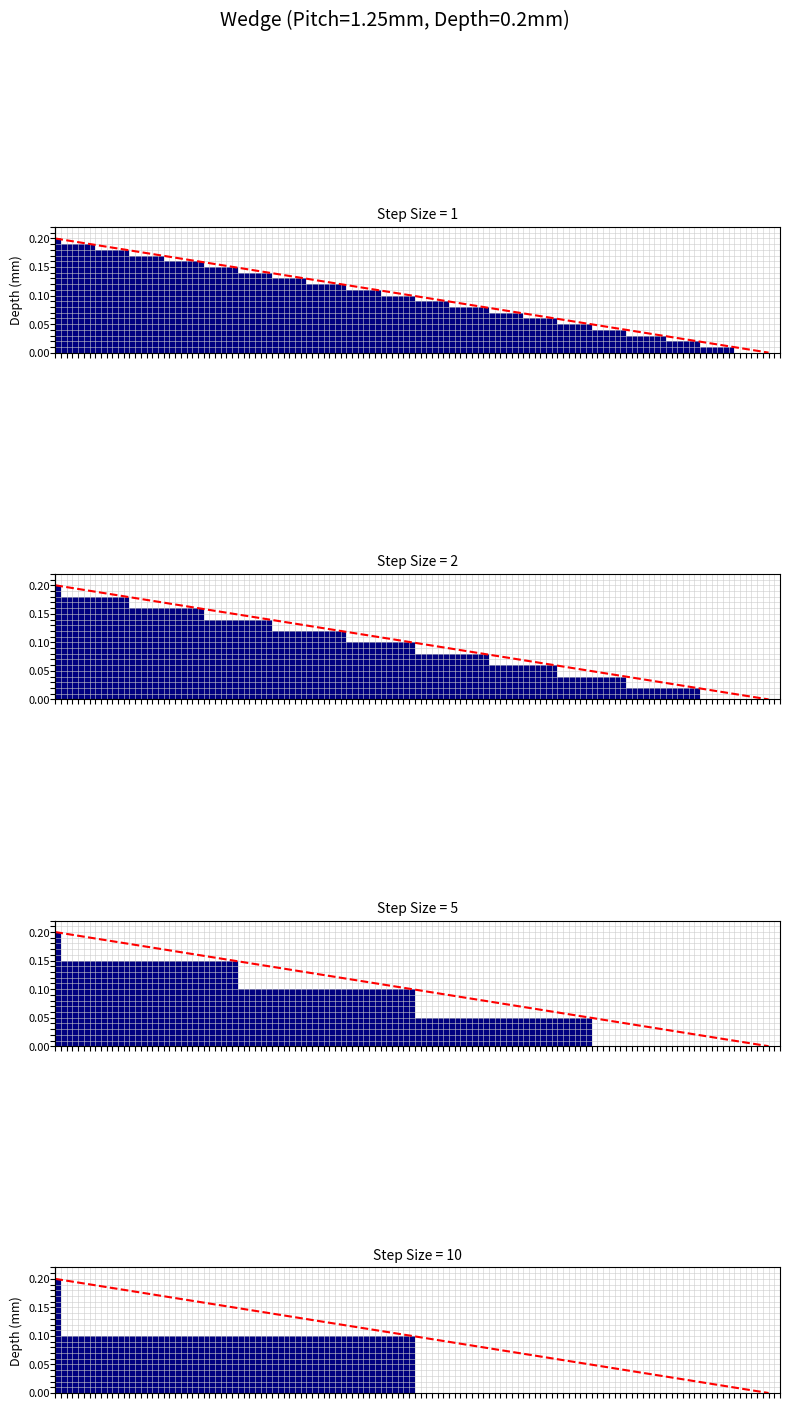
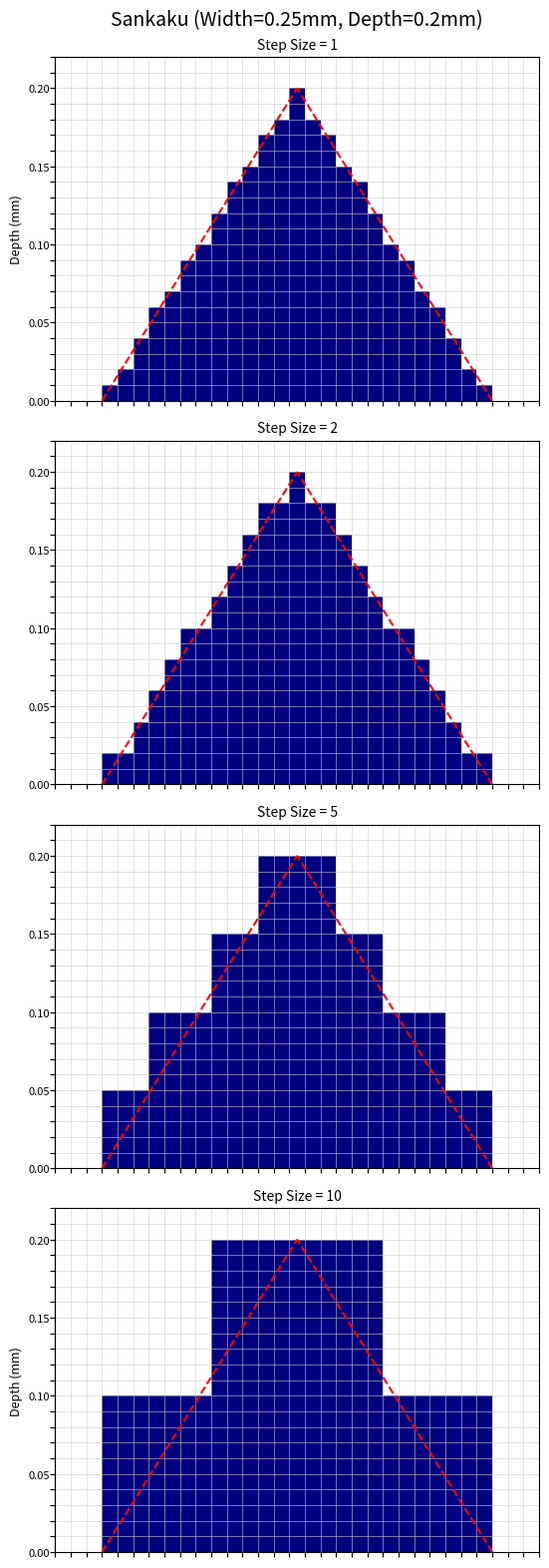
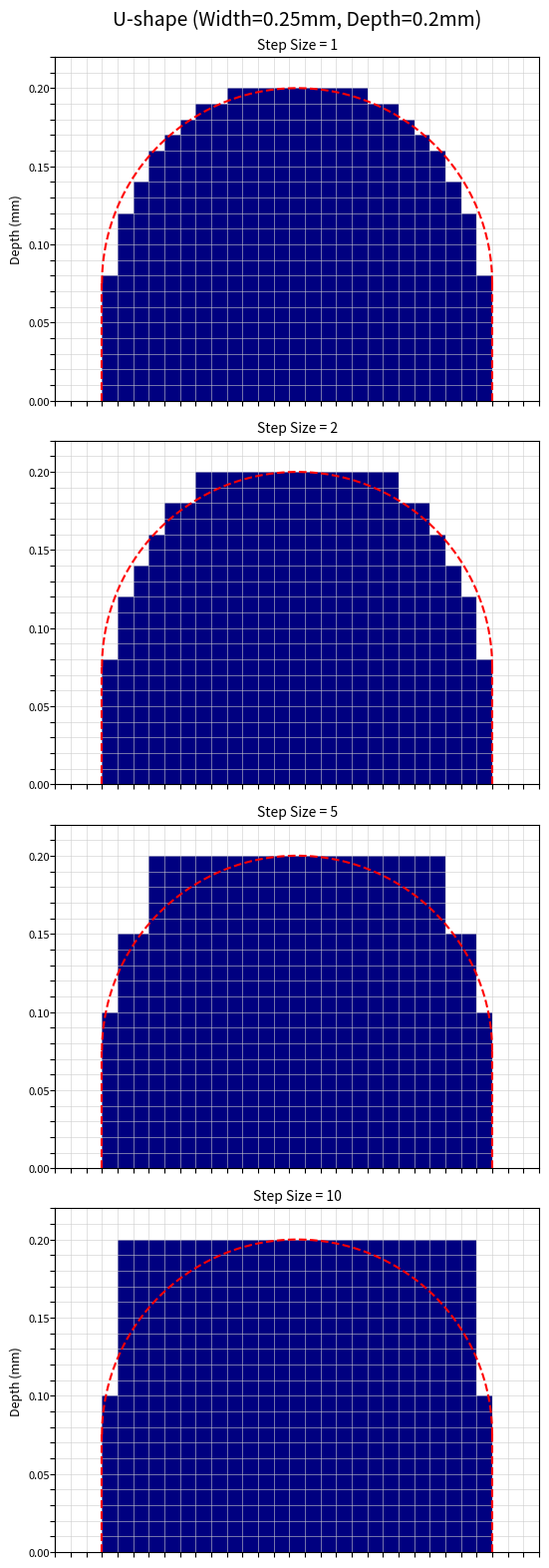

These figures' Python source, in order:
import numpy as np
import matplotlib.pyplot as plt
import matplotlib.patches as patches
import os  # ディレクトリ操作用に追加

# ================== 設定パラメータ ==================
# メッシュサイズ (0.01mm)
mesh_length = 1.0e-5 

# 表示したいステップサイズのリスト
step_sizes = [1, 2, 5, 10]

# 各形状のテスト用パラメータ
# くさび
kusabi_pitch = 1.25e-3  
kusabi_depth = 0.20e-3 

# 三角
sankaku_width = 0.25e-3 #(固定)
sankaku_depth = 0.20e-3 

# 半円(U字)
hanen_width = 0.25e-3 #(固定)
hanen_depth = 0.20e-3

# ★ 保存先ディレクトリ設定
# SAVE_DIR = r"C:\Users\cs16\Documents\Test_folder"
SAVE_DIR = r"C:/Users/hisay/OneDrive/ドキュメント/test_folder"   # 自宅PC

# ==================================================

def ensure_directory_exists(path):
    """ディレクトリが存在しない場合に作成する関数"""
    if not os.path.exists(path):
        try:
            os.makedirs(path)
            print(f"ディレクトリを作成しました: {path}")
        except OSError as e:
            print(f"ディレクトリ作成エラー: {e}")

def plot_grid(ax, binary_map, title, mesh_len, max_depth_mesh, max_width_mesh):
    """グリッドとブロックを描画するヘルパー関数"""
    rows, cols = binary_map.shape
    
    # --- グリッド線の設定 ---
    ax.set_xticks(np.arange(0, cols + 1, 1))
    ax.set_yticks(np.arange(0, rows + 1, 1))
    
    # グリッドを描画
    ax.grid(which='major', color='#cccccc', linestyle='-', linewidth=0.5, alpha=0.8)
    
    # 目盛りの数字は消す
    ax.set_xticklabels([])
    ax.set_yticklabels([])
    
    # ブロックの描画 (1の部分を塗りつぶす)
    for r in range(rows):
        for c in range(cols):
            if binary_map[r, c] == 1:
                # r:深さ(0が底面), c:横方向
                rect = patches.Rectangle((c, r), 1, 1, linewidth=0, edgecolor=None, facecolor='navy')
                ax.add_patch(rect)
    
    # 軸の設定
    ax.set_xlim(0, cols)
    ax.set_ylim(0, rows)
    ax.set_aspect('equal')
    ax.set_title(title, fontsize=10)
    
    # mm単位の補助目盛り
    display_interval = 5
    yticks_major = np.arange(0, rows + 1, display_interval)
    yticklabels = [f"{y*mesh_len*1000:.2f}" for y in yticks_major]
    
    ax2 = ax.secondary_yaxis('left')
    ax2.set_yticks(yticks_major)
    ax2.set_yticklabels(yticklabels, fontsize=8)
    ax2.tick_params(length=0)
    if title.startswith("Step Size = 1"):
        ax2.set_ylabel("Depth (mm)", fontsize=9)

def visualize_kusabi():
    print("Generating Kusabi visualization...")
    # ★変更点: (len(step_sizes), 1) で縦並び指定、figsizeを縦長に変更
    fig, axes = plt.subplots(len(step_sizes), 1, figsize=(8, 4 * len(step_sizes)))
    fig.suptitle(f"Wedge (Pitch={kusabi_pitch*1000}mm, Depth={kusabi_depth*1000}mm)", fontsize=14)
    
    mn_p = int(round(kusabi_pitch / mesh_length))
    mn_d = int(round(kusabi_depth / mesh_length))
    
    for idx, step_size in enumerate(step_sizes):
        ax = axes[idx]
        grid = np.zeros((mn_d + 2, mn_p + 2), dtype=int)
        
        for y in range(mn_p):
            local_y = y
            # 左端(y)での深さを計算
            ideal_depth_val = mn_d * (1.0 - local_y / mn_p)
            current_depth = (int(ideal_depth_val) // step_size) * step_size
            for d in range(current_depth):
                grid[d, y] = 1
        
        plot_grid(ax, grid, f"Step Size = {step_size}", mesh_length, mn_d, mn_p)
        
        # 理想線の描画
        ax.plot([0, mn_p], [mn_d, 0], 'r--', linewidth=1.5, label='Ideal')

    plt.tight_layout()
    plt.subplots_adjust(top=0.95) # タイトルとグラフが重ならないように調整
    
    # ★変更点: 指定ディレクトリへ保存
    save_path = os.path.join(SAVE_DIR, "kusabi_vertical.png")
    plt.savefig(save_path)
    print(f"Saved: {save_path}")
    plt.close() # メモリ解放のため閉じる（表示したい場合は plt.show() に戻してください）

def visualize_sankaku():
    print("Generating Sankaku visualization...")
    # ★変更点: 縦並び指定、figsize変更
    fig, axes = plt.subplots(len(step_sizes), 1, figsize=(8, 4 * len(step_sizes)))
    fig.suptitle(f"Sankaku (Width={sankaku_width*1000}mm, Depth={sankaku_depth*1000}mm)", fontsize=14)
    
    mn_w = int(round(sankaku_width / mesh_length))
    if mn_w % 2 == 0: mn_w -= 1
    mn_d = int(round(sankaku_depth / mesh_length))
    
    canvas_w = mn_w + 6
    canvas_h = mn_d + 2
    center_y = canvas_w // 2 
    
    for idx, step_size in enumerate(step_sizes):
        ax = axes[idx]
        grid = np.zeros((canvas_h, canvas_w), dtype=int)
        
        for d in range(mn_d):
            d_step = (d // step_size) * step_size
            raw_w = mn_w * (1.0 - d_step / mn_d)
            width_at_d = int(round(raw_w))
            if width_at_d % 2 == 0: width_at_d -= 1
            if width_at_d < 1: width_at_d = 1
            half = width_at_d // 2
            yl = center_y - half
            yr = center_y + half + 1
            grid[d, yl:yr] = 1
        
        plot_grid(ax, grid, f"Step Size = {step_size}", mesh_length, mn_d, mn_w)
        
        visual_center = center_y + 0.5
        ax.plot([visual_center - mn_w/2, visual_center], [0, mn_d], 'r--', linewidth=1.5)
        ax.plot([visual_center + mn_w/2, visual_center], [0, mn_d], 'r--', linewidth=1.5)

    plt.tight_layout()
    plt.subplots_adjust(top=0.95)
    
    # ★変更点: 指定ディレクトリへ保存
    save_path = os.path.join(SAVE_DIR, "sankaku_vertical.png")
    plt.savefig(save_path)
    print(f"Saved: {save_path}")
    plt.close()

def visualize_hanen():
    print("Generating Hanen visualization...")
    fig, axes = plt.subplots(len(step_sizes), 1, figsize=(8, 4 * len(step_sizes)))
    fig.suptitle(f"U-shape (Width={hanen_width*1000}mm, Depth={hanen_depth*1000}mm)", fontsize=14)
    
    mn_w = int(round(hanen_width / mesh_length))
    if mn_w % 2 == 0: mn_w -= 1
    mn_d = int(round(hanen_depth / mesh_length))
    
    # --- グリッド生成用の整数計算 ---
    mn_r = mn_w // 2
    mn_straight = mn_d - mn_r
    
    # --- 赤線（理想線）用の正確な計算 ---
    # ★修正点: 赤線用の変数を別途定義します
    ideal_radius = mn_w / 2.0          # 正確な半径 (例: 12.5)
    ideal_straight = mn_d - ideal_radius # 正確な直線部の長さ (例: 20 - 12.5 = 7.5)

    canvas_w = mn_w + 6
    canvas_h = mn_d + 2
    center_y = canvas_w // 2
    
    for idx, step_size in enumerate(step_sizes):
        ax = axes[idx]
        grid = np.zeros((canvas_h, canvas_w), dtype=int)
        
        # グリッドの計算（ここは元のまま変えません）
        for d in range(mn_d):
            d_step = (d // step_size) * step_size
            width_at_d = 0
            if d_step < mn_straight:
                width_at_d = mn_w
            else:
                dy = d_step - mn_straight
                if dy < mn_r:
                    val = np.sqrt(mn_r**2 - dy**2)
                    width_at_d = int(val * 2)
                else:
                    width_at_d = 0
            if width_at_d > 0 and width_at_d % 2 == 0: width_at_d -= 1
            if width_at_d < 0: width_at_d = 0
            
            half = width_at_d // 2
            yl = center_y - half
            yr = center_y + half + 1
            grid[d, yl:yr] = 1
            
        plot_grid(ax, grid, f"Step Size = {step_size}", mesh_length, mn_d, mn_w)
        
        visual_center = center_y + 0.5
        
        # --- 赤線の描画（修正済み） ---
        # ★修正点: mn_straight ではなく ideal_straight を使います
        ax.plot([visual_center - mn_w/2, visual_center - mn_w/2], [0, ideal_straight], 'r--', linewidth=1.5)
        ax.plot([visual_center + mn_w/2, visual_center + mn_w/2], [0, ideal_straight], 'r--', linewidth=1.5)
        
        theta = np.linspace(0, np.pi, 100)
        x_arc = visual_center + (mn_w/2) * np.cos(theta)
        # ★修正点: ここも ideal_straight と ideal_radius を使います
        y_arc = ideal_straight + ideal_radius * np.sin(theta)
        ax.plot(x_arc, y_arc, 'r--', linewidth=1.5)

    plt.tight_layout()
    plt.subplots_adjust(top=0.95)
    
    save_path = os.path.join(SAVE_DIR, "hanen_vertical.png")
    plt.savefig(save_path)
    print(f"Saved: {save_path}")
    plt.close()

if __name__ == "__main__":
    # 実行時にディレクトリをチェック/作成
    ensure_directory_exists(SAVE_DIR)
    
    visualize_kusabi()
    visualize_sankaku()
    visualize_hanen()
    
    print("すべての処理が完了しました。")
